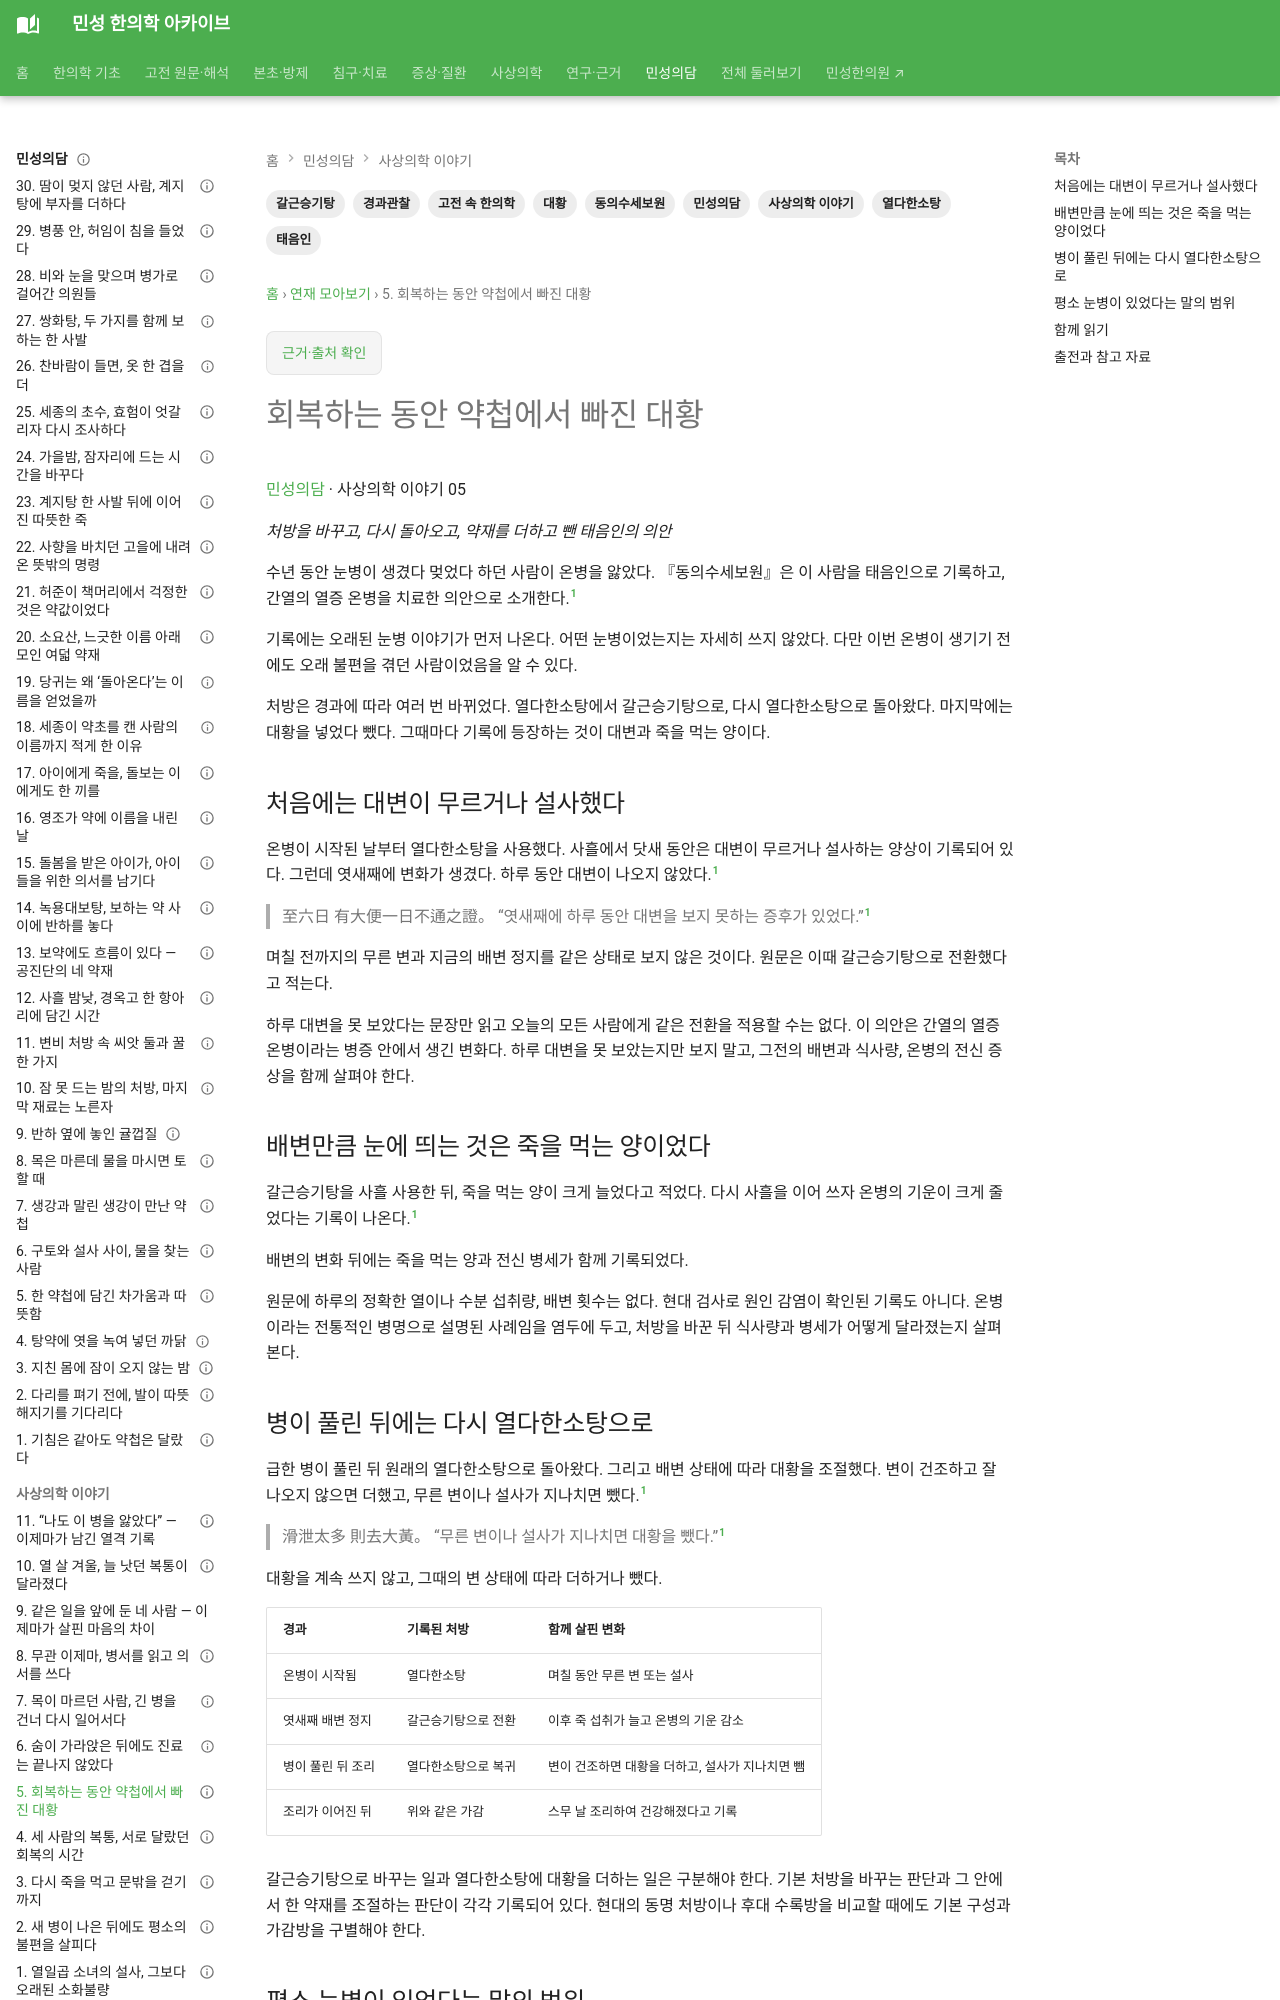

repository: joowon1111/minseong-korean-medicine-wiki · page: classical-stories/sasang/taeeumin-formula-adjustment/index.html · generator: mkdocs

---
title: 회복하는 동안 약첩에서 빠진 대황
description: 동의수세보원 신축본 13-31 태음인 치험례에서 열다한소탕·갈근승기탕 전환과 대황의 가감을 따라 배변·섭취·회복을 읽습니다.
tags: [민성의담, 고전 속 한의학, 사상의학 이야기, 동의수세보원, 태음인, 열다한소탕, 갈근승기탕, 대황, 경과관찰]
status: 검토완료
---

# 회복하는 동안 약첩에서 빠진 대황

[민성의담](../index.md) · 사상의학 이야기 05

*처방을 바꾸고, 다시 돌아오고, 약재를 더하고 뺀 태음인의 의안*

수년 동안 눈병이 생겼다 멎었다 하던 사람이 온병을 앓았다. 『동의수세보원』은 이 사람을 태음인으로 기록하고, 간열의 열증 온병을 치료한 의안으로 소개한다.[^1]

기록에는 오래된 눈병 이야기가 먼저 나온다. 어떤 눈병이었는지는 자세히 쓰지 않았다. 다만 이번 온병이 생기기 전에도 오래 불편을 겪던 사람이었음을 알 수 있다.

처방은 경과에 따라 여러 번 바뀌었다. 열다한소탕에서 갈근승기탕으로, 다시 열다한소탕으로 돌아왔다. 마지막에는 대황을 넣었다 뺐다. 그때마다 기록에 등장하는 것이 대변과 죽을 먹는 양이다.

## 처음에는 대변이 무르거나 설사했다

온병이 시작된 날부터 열다한소탕을 사용했다. 사흘에서 닷새 동안은 대변이 무르거나 설사하는 양상이 기록되어 있다. 그런데 엿새째에 변화가 생겼다. 하루 동안 대변이 나오지 않았다.[^1]

> 至六日 有大便一日不通之證。
> “엿새째에 하루 동안 대변을 보지 못하는 증후가 있었다.”[^1]

며칠 전까지의 무른 변과 지금의 배변 정지를 같은 상태로 보지 않은 것이다. 원문은 이때 갈근승기탕으로 전환했다고 적는다.

하루 대변을 못 보았다는 문장만 읽고 오늘의 모든 사람에게 같은 전환을 적용할 수는 없다. 이 의안은 간열의 열증 온병이라는 병증 안에서 생긴 변화다. 하루 대변을 못 보았는지만 보지 말고, 그전의 배변과 식사량, 온병의 전신 증상을 함께 살펴야 한다.

## 배변만큼 눈에 띄는 것은 죽을 먹는 양이었다

갈근승기탕을 사흘 사용한 뒤, 죽을 먹는 양이 크게 늘었다고 적었다. 다시 사흘을 이어 쓰자 온병의 기운이 크게 줄었다는 기록이 나온다.[^1]

배변의 변화 뒤에는 죽을 먹는 양과 전신 병세가 함께 기록되었다.

원문에 하루의 정확한 열이나 수분 섭취량, 배변 횟수는 없다. 현대 검사로 원인 감염이 확인된 기록도 아니다. 온병이라는 전통적인 병명으로 설명된 사례임을 염두에 두고, 처방을 바꾼 뒤 식사량과 병세가 어떻게 달라졌는지 살펴본다.

## 병이 풀린 뒤에는 다시 열다한소탕으로

급한 병이 풀린 뒤 원래의 열다한소탕으로 돌아왔다. 그리고 배변 상태에 따라 대황을 조절했다. 변이 건조하고 잘 나오지 않으면 더했고, 무른 변이나 설사가 지나치면 뺐다.[^1]

> 滑泄太多 則去大黃。
> “무른 변이나 설사가 지나치면 대황을 뺐다.”[^1]

대황을 계속 쓰지 않고, 그때의 변 상태에 따라 더하거나 뺐다.

| 경과 | 기록된 처방 | 함께 살핀 변화 |
|---|---|---|
| 온병이 시작됨 | 열다한소탕 | 며칠 동안 무른 변 또는 설사 |
| 엿새째 배변 정지 | 갈근승기탕으로 전환 | 이후 죽 섭취가 늘고 온병의 기운 감소 |
| 병이 풀린 뒤 조리 | 열다한소탕으로 복귀 | 변이 건조하면 대황을 더하고, 설사가 지나치면 뺌 |
| 조리가 이어진 뒤 | 위와 같은 가감 | 스무 날 조리하여 건강해졌다고 기록 |

갈근승기탕으로 바꾸는 일과 열다한소탕에 대황을 더하는 일은 구분해야 한다. 기본 처방을 바꾸는 판단과 그 안에서 한 약재를 조절하는 판단이 각각 기록되어 있다. 현대의 동명 처방이나 후대 수록방을 비교할 때에도 기본 구성과 가감방을 구별해야 한다.
